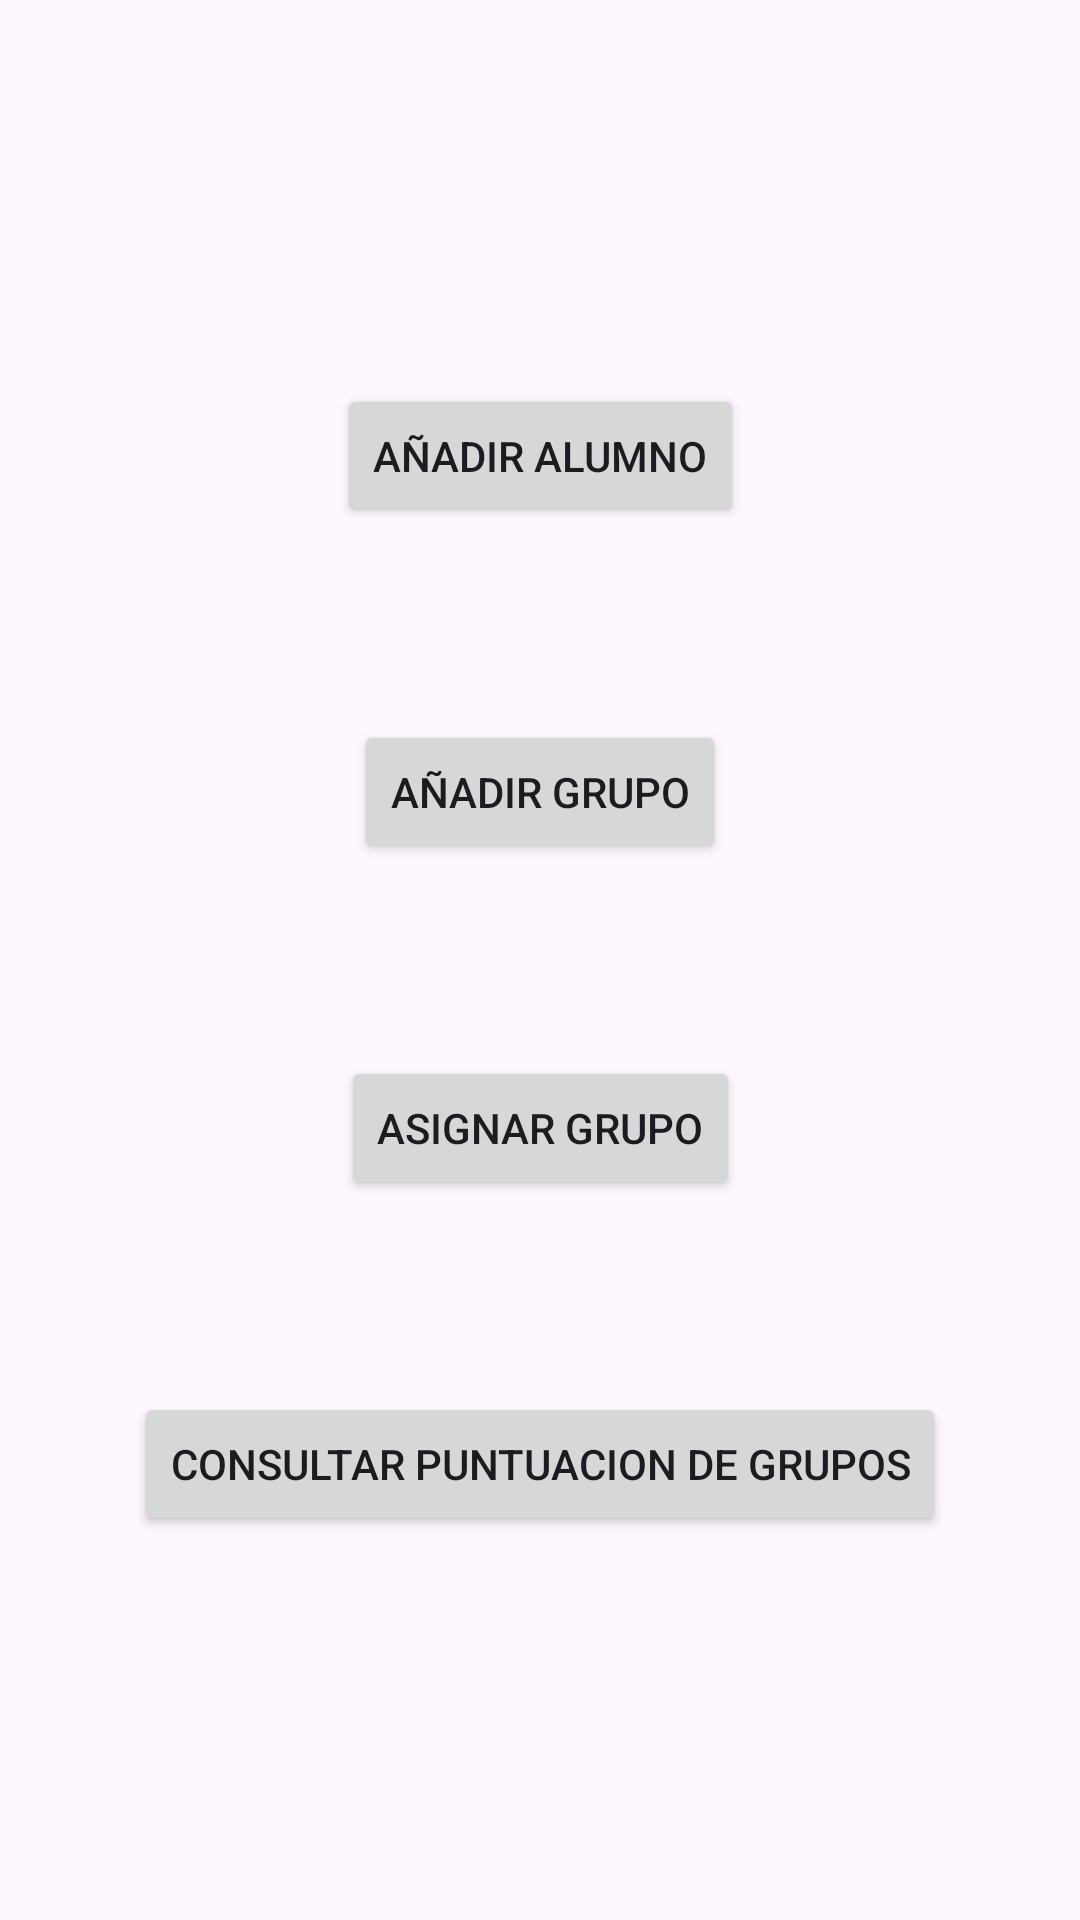

Produce the Android XML layout that renders to this screen, including the resource entries it uses.
<!-- AndroidManifest.xml: application theme Theme.PracticaPROM -->
<!-- res/layout/activity_menu_profesor.xml -->
<?xml version="1.0" encoding="utf-8"?>
<androidx.constraintlayout.widget.ConstraintLayout xmlns:android="http://schemas.android.com/apk/res/android"
    xmlns:app="http://schemas.android.com/apk/res-auto"
    xmlns:tools="http://schemas.android.com/tools"
    android:id="@+id/main"
    android:layout_width="match_parent"
    android:layout_height="match_parent"
    tools:context=".MenuProfesor">

    <androidx.constraintlayout.widget.Guideline
        android:id="@+id/gHor1"
        android:layout_width="wrap_content"
        android:layout_height="wrap_content"
        android:orientation="horizontal"
        app:layout_constraintGuide_percent="0.1" />

    <androidx.constraintlayout.widget.Guideline
        android:id="@+id/gHor2"
        android:layout_width="wrap_content"
        android:layout_height="wrap_content"
        android:orientation="horizontal"
        app:layout_constraintGuide_percent="0.9" />

    <androidx.constraintlayout.widget.Guideline
        android:id="@+id/gVer1"
        android:layout_width="wrap_content"
        android:layout_height="wrap_content"
        android:orientation="vertical"
        app:layout_constraintGuide_percent="0.1" />
    <androidx.constraintlayout.widget.Guideline
        android:id="@+id/gVer2"
        android:layout_width="wrap_content"
        android:layout_height="wrap_content"
        android:orientation="vertical"
        app:layout_constraintGuide_percent="0.9" />

    <Button
        android:id="@+id/btnAniadirAlumno"
        android:layout_width="wrap_content"
        android:layout_height="wrap_content"
        android:text="Añadir alumno"
        app:layout_constraintBottom_toTopOf="@+id/btnAniadirGrupo"
        app:layout_constraintEnd_toStartOf="@+id/gVer2"
        app:layout_constraintStart_toStartOf="@+id/gVer1"
        app:layout_constraintTop_toTopOf="@+id/gHor1" />

    <Button
        android:id="@+id/btnAniadirGrupo"
        android:layout_width="wrap_content"
        android:layout_height="wrap_content"
        android:text="Añadir grupo"
        app:layout_constraintBottom_toTopOf="@+id/btnAsignarGrupo"
        app:layout_constraintEnd_toStartOf="@+id/gVer2"
        app:layout_constraintStart_toStartOf="@+id/gVer1"
        app:layout_constraintTop_toBottomOf="@id/btnAniadirAlumno"/>

    <Button
        android:id="@+id/btnAsignarGrupo"
        android:layout_width="wrap_content"
        android:layout_height="wrap_content"
        android:text="Asignar grupo"
        app:layout_constraintBottom_toTopOf="@+id/btnConsultarPuntuacion"
        app:layout_constraintEnd_toStartOf="@+id/gVer2"
        app:layout_constraintStart_toStartOf="@+id/gVer1"
        app:layout_constraintTop_toBottomOf="@id/btnAniadirGrupo"/>

    <Button
        android:id="@+id/btnConsultarPuntuacion"
        android:layout_width="wrap_content"
        android:layout_height="wrap_content"
        android:text="Consultar puntuacion de grupos"
        app:layout_constraintBottom_toTopOf="@+id/gHor2"
        app:layout_constraintEnd_toStartOf="@+id/gVer2"
        app:layout_constraintStart_toStartOf="@+id/gVer1"
        app:layout_constraintTop_toBottomOf="@id/btnAsignarGrupo"/>

</androidx.constraintlayout.widget.ConstraintLayout>
<!-- resources referenced by this layout -->
<resources>
  <style name="Theme.PracticaPROM" parent="Base.Theme.PracticaPROM" />
  <style name="Base.Theme.PracticaPROM" parent="Theme.Material3.DayNight.NoActionBar">
          
          
      </style>
</resources>
